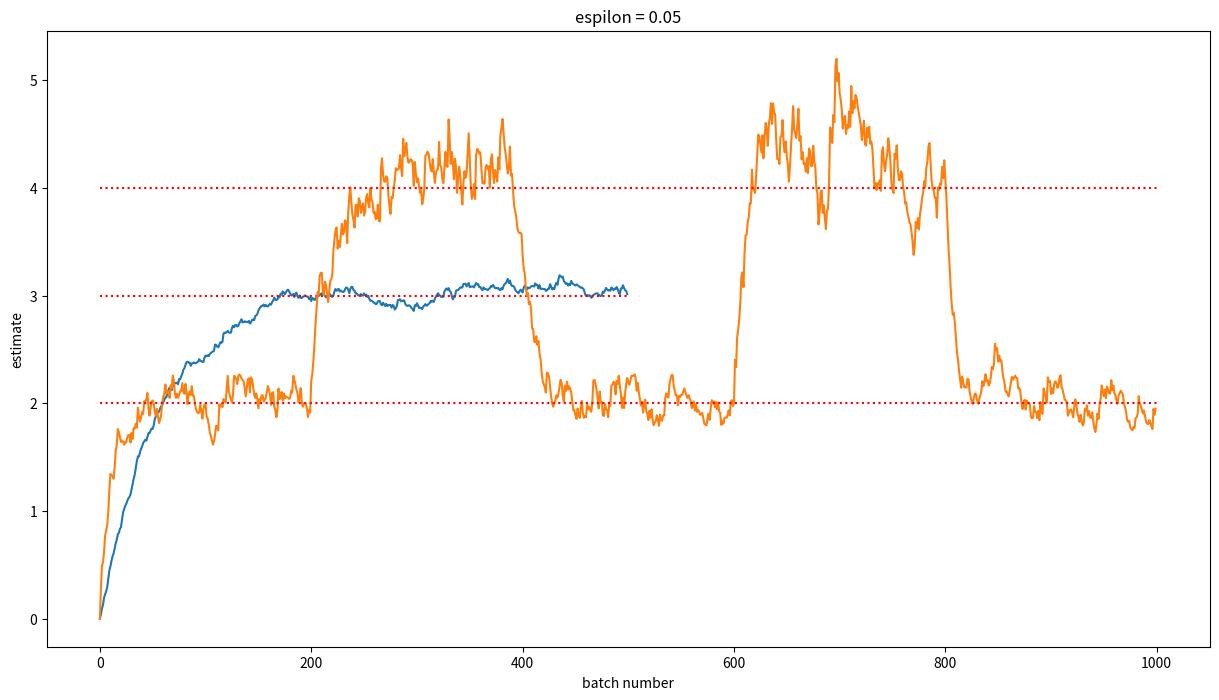

Reproduce this figure in Python.
import matplotlib
import matplotlib.pyplot as plt
matplotlib.rcParams['figure.figsize'] = (15, 8)
import numpy as np
import pandas as pd

rng = np.random.default_rng()

# set-up
mu = 3
n = 10

def next_batch():
    return rng.exponential(scale=mu, size=n)

m = 0
eps = 0.01  #  play around with this!
num_batches = 500
mvec = np.repeat(np.nan, num_batches)
mvec[0] = m
for k in range(1, num_batches):
    X = next_batch()
    dF = 2 * (m - np.mean(X))
    m -= eps * dF
    mvec[k] = m

plt.plot(mvec)
plt.xlabel("batch number"); plt.ylabel("estimate")
plt.title(f"espilon = {eps}")
plt.hlines(mu, 0, num_batches, "red", ":"); 

# set-up
n = 10

def next_batch(t):
    if int(t/200) % 2 == 0:
        mu = 2
    else:
        mu = 4
    return rng.exponential(scale=mu, size=n)

m = 0
eps = 0.05  #  play around with this!
num_batches = 1000
mvec = np.repeat(np.nan, num_batches)
mvec[0] = m
for k in range(1, num_batches):
    X = next_batch(k)
    dF = 2 * (m - np.mean(X))
    m -= eps * dF
    mvec[k] = m

plt.plot(mvec)
plt.xlabel("batch number"); plt.ylabel("estimate")
plt.title(f"espilon = {eps}")
plt.hlines([2, 4], 0, num_batches, "red", ":"); 